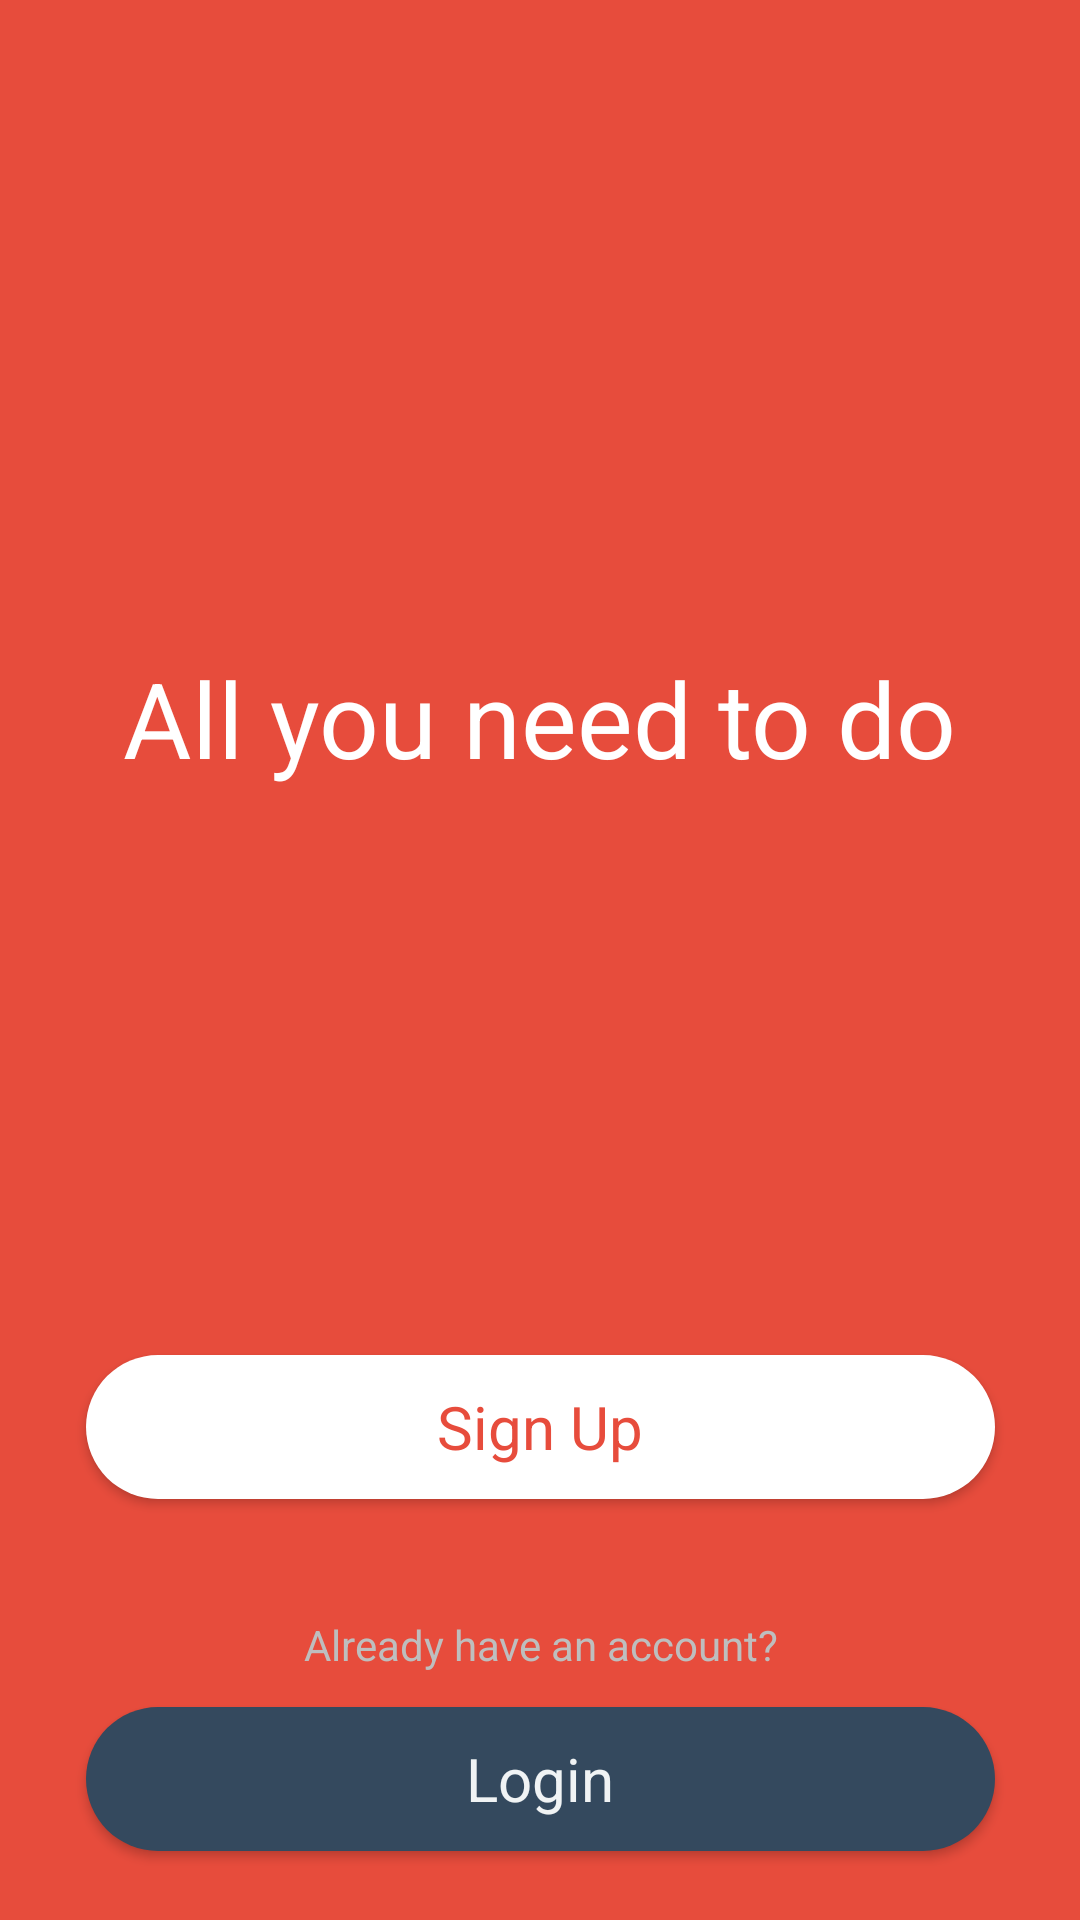

This screen was rendered from an Android layout file. Write that file and the resources it references.
<!-- AndroidManifest.xml: activity theme AppTheme.NoActionBar -->
<!-- res/layout/activity_main3.xml -->
<?xml version="1.0" encoding="utf-8"?>
<android.support.constraint.ConstraintLayout xmlns:android="http://schemas.android.com/apk/res/android"
    xmlns:app="http://schemas.android.com/apk/res-auto"
    xmlns:tools="http://schemas.android.com/tools"
    android:layout_width="match_parent"
    android:layout_height="match_parent"
    tools:context=".Main3Activity"
    android:background="#E74C3C">

    <ImageView
        android:id="@+id/imageView14"
        android:layout_width="286dp"
        android:layout_height="317dp"
        android:layout_marginStart="8dp"
        android:layout_marginTop="8dp"
        android:layout_marginEnd="8dp"
        android:layout_marginBottom="8dp"
        app:layout_constraintBottom_toBottomOf="parent"
        app:layout_constraintEnd_toEndOf="parent"
        app:layout_constraintHorizontal_bias="0.512"
        app:layout_constraintStart_toStartOf="parent"
        app:layout_constraintTop_toTopOf="parent"
        app:layout_constraintVertical_bias="1.0"
        app:srcCompat="@mipmap/rcktt" />

    <ImageView
        android:id="@+id/imageView15"
        android:layout_width="420dp"
        android:layout_height="194dp"
        android:layout_marginBottom="36dp"
        app:layout_constraintBottom_toTopOf="@+id/imageView14"
        app:layout_constraintEnd_toEndOf="parent"
        app:layout_constraintStart_toStartOf="parent"
        app:layout_constraintTop_toTopOf="parent"
        app:layout_constraintVertical_bias="0.0"
        app:srcCompat="@mipmap/cloudr" />

    <Button
        android:id="@+id/button"
        style="@android:style/Widget.DeviceDefault.Button.Inset"
        android:layout_width="311dp"
        android:layout_height="60dp"
        android:layout_marginStart="8dp"
        android:layout_marginTop="8dp"
        android:layout_marginEnd="8dp"
        android:layout_marginBottom="8dp"
        android:background="@drawable/buttonsign"
        android:paddingLeft="16dp"
        android:paddingTop="8dp"
        android:paddingRight="16dp"
        android:paddingBottom="8dp"
        android:text="Sign Up"
        android:textAlignment="center"
        android:textColor="#E74C3C"
        android:textSize="20dp"
        app:layout_constraintBottom_toBottomOf="parent"
        app:layout_constraintEnd_toEndOf="parent"
        app:layout_constraintHorizontal_bias="0.508"
        app:layout_constraintStart_toStartOf="parent"
        app:layout_constraintTop_toTopOf="parent"
        app:layout_constraintVertical_bias="0.776" />


    <Button
        android:id="@+id/button1"
        style="@android:style/Widget.DeviceDefault.Button.Inset"
        android:layout_width="311dp"
        android:layout_height="60dp"
        android:layout_marginStart="8dp"
        android:layout_marginTop="8dp"
        android:layout_marginEnd="8dp"
        android:layout_marginBottom="8dp"
        android:background="@drawable/buttonlogin"
        android:paddingLeft="16dp"
        android:paddingTop="8dp"
        android:paddingRight="16dp"
        android:paddingBottom="8dp"
        android:text="Login"
        android:textAlignment="center"
        android:textColor="#F0F3F4"
        android:textSize="20dp"
        app:layout_constraintBottom_toBottomOf="parent"
        app:layout_constraintEnd_toEndOf="parent"
        app:layout_constraintHorizontal_bias="0.508"
        app:layout_constraintStart_toStartOf="parent"
        app:layout_constraintTop_toTopOf="parent"
        app:layout_constraintVertical_bias="0.984" />

    <TextView
        android:id="@+id/textView"
        android:layout_width="wrap_content"
        android:layout_height="wrap_content"
        android:layout_marginStart="8dp"
        android:layout_marginTop="8dp"
        android:layout_marginEnd="8dp"
        android:layout_marginBottom="8dp"
        android:fontFamily="sans-serif"
        android:text="All you need to do"
        android:textColor="@color/white"
        android:textSize="35dp"
        app:layout_constraintBottom_toBottomOf="parent"
        app:layout_constraintEnd_toEndOf="parent"
        app:layout_constraintStart_toStartOf="parent"
        app:layout_constraintTop_toTopOf="parent"
        app:layout_constraintVertical_bias="0.36" />

    <TextView
        android:id="@+id/textView2"
        android:layout_width="wrap_content"
        android:layout_height="wrap_content"
        android:layout_marginStart="8dp"
        android:layout_marginTop="8dp"
        android:layout_marginEnd="8dp"
        android:layout_marginBottom="8dp"
        android:text="Already have an account?"
        app:layout_constraintBottom_toBottomOf="parent"
        app:layout_constraintEnd_toEndOf="parent"
        app:layout_constraintHorizontal_bias="0.502"
        app:layout_constraintStart_toStartOf="parent"
        app:layout_constraintTop_toTopOf="parent"
        app:layout_constraintVertical_bias="0.877" />
</android.support.constraint.ConstraintLayout>
<!-- resources referenced by this layout -->
<resources>
  <color name="white">#fff</color>
  <!-- drawable buttonlogin (drawable) -->
  <?xml version="1.0" encoding="utf-8"?>
  <inset xmlns:android="http://schemas.android.com/apk/res/android"
      xmlns:tools="http://schemas.android.com/tools"
      android:insetLeft="4dp"
      android:insetTop="6dp"
      android:insetRight="4dp"
      android:insetBottom="6dp">
      <ripple android:color="?attr/colorControlHighlight"
          tools:targetApi="lollipop">
          <item>
              <shape android:shape="rectangle"
                  android:tint="#34495E">
                  <corners android:radius="40dp" />
                  <solid android:color="#F0F3F4" />
                  <padding android:bottom="6dp" />
              </shape>
          </item>
      </ripple>
  </inset>
  <!-- drawable buttonsign (drawable) -->
  <?xml version="1.0" encoding="utf-8"?>
  <inset xmlns:android="http://schemas.android.com/apk/res/android"
      xmlns:tools="http://schemas.android.com/tools"
      android:insetLeft="4dp"
      android:insetTop="6dp"
      android:insetRight="4dp"
      android:insetBottom="6dp">
      <ripple android:color="?attr/colorControlHighlight"
          tools:targetApi="lollipop">
          <item>
              <shape android:shape="rectangle"
                  android:tint="#fff">
                  <corners android:radius="40dp" />
                  <solid android:color="#E74C3C" />
                  <padding android:bottom="6dp" />
              </shape>
          </item>
      </ripple>
  </inset>
  <!-- mipmap cloudr: png bitmap (mipmap-mdpi, 120277 bytes) -->
  <style name="AppTheme.NoActionBar" parent="@android:style/Theme.NoTitleBar.Fullscreen">
          <item name="windowActionBar">false</item>
          <item name="windowNoTitle">true</item>
      </style>
</resources>
